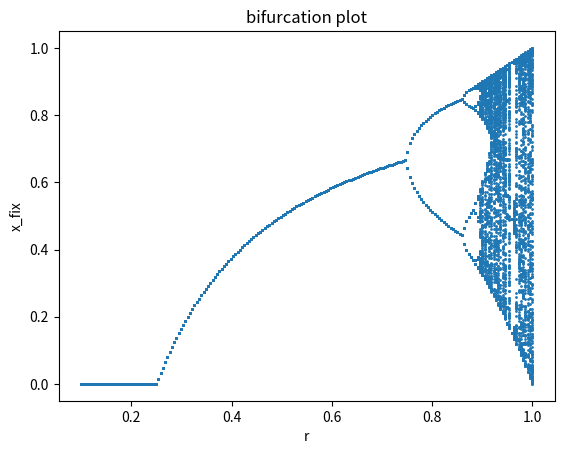

The matplotlib source for this figure:
import numpy as np
from matplotlib import pyplot as plt


def f(x, r):
    return 4 * r * x * (1 - x)


def stable_point(r):
    # Repeating the process n times to make sure we have reaches fixed points
    n = 1500
    x = np.zeros(n)
    x[0] = np.random.uniform(0, 0.5)
    for i in range(n - 1):
        x[i + 1] = f(x[i], r)

    return x[-200:]


"""
def tidy_up(arr):
    new_arr = [arr[0]]
    old_value = arr[0]

    for i in range(1, len(arr)):
        if arr[i] > old_value:
            new_arr.append(arr[i])
            old_value = arr[i]

    return new_arr
"""



# constants
n = 200
# r axis
r_axis = np.linspace(0.1, 1, n)

# x axis
x_fix = np.array([])

# simulate for different r
for enum in enumerate(r_axis):

    x_fix = np.hstack((x_fix, stable_point(enum[1])))

print(x_fix)

# repeat each value of r, 200 times for the plot
r_axis = np.repeat(r_axis, 200)

# plot
plt.plot(r_axis, x_fix, ls='', marker='o', ms=1)
plt.xlabel('r')
plt.ylabel('x_fix')
plt.title('bifurcation plot')
plt.savefig("9.4 Bifurcation.jpg", dpi=200, bbox_inches='tight')
plt.show()

"""
# finding delta and alpha

index_arr = np.where(x_fix - 0.5 <= 0.01)[0]
print(index_arr)

x_cycle = x_fix[index_arr]
r_cycle = r_axis[index_arr]
r_cycle = tidy_up(r_cycle)

print('\n\n\n')
print('[Info]:main: finding delta: x_cycle =', x_cycle)
print('[Info]:main: finding delta: r_cycle =', r_cycle)

print("[Info]:main:finding delta: ", (r_cycle[3] - r_cycle[2]) / (r_cycle[4] - r_cycle[3]))
"""
